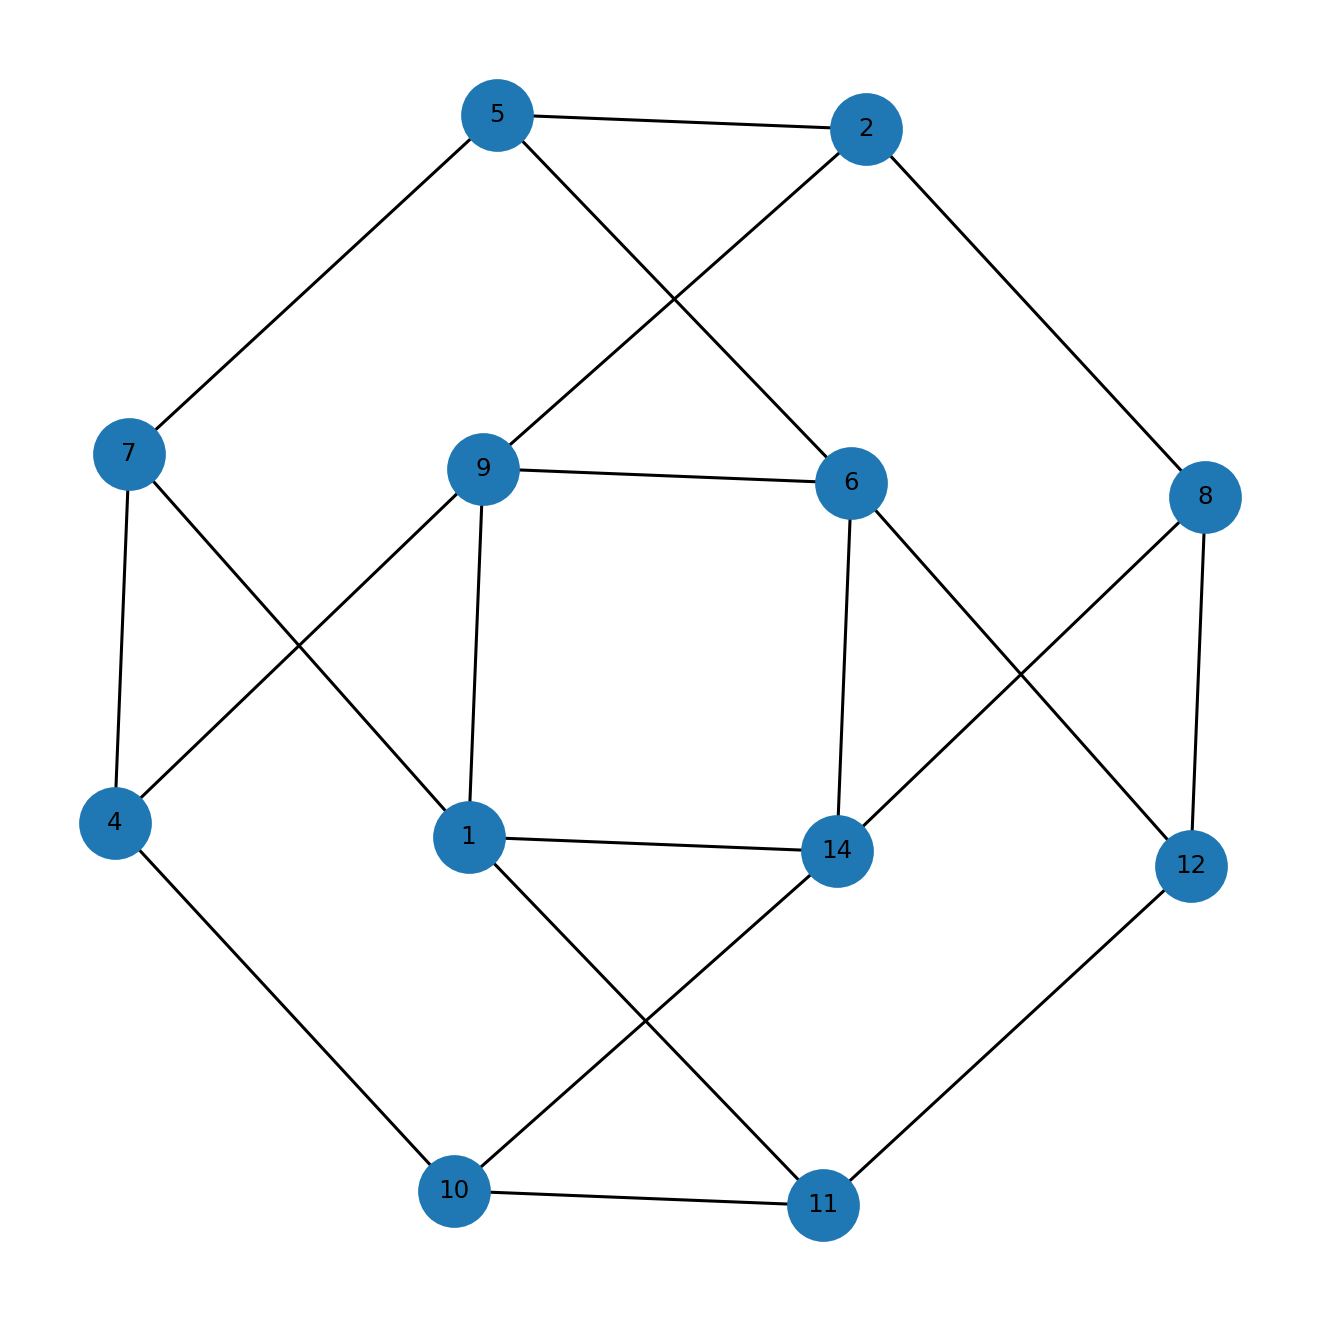

The table this chart was drawn from, first rows:
u, v, kind, ox, oy, x_rel, y_rel
1, 7, proper, 2.0, 4.0, contains, overlap
1, 9, proper, 2.0, 5.0, contains, inside
1, 11, proper, 4.0, 3.0, contains, overlap
1, 14, proper, 1.0, 2.0, contains, overlap
2, 5, proper, 3.0, 4.0, contains, inside
2, 8, proper, 2.0, 1.0, overlap, overlap
2, 9, proper, 1.0, 1.0, overlap, overlap
4, 7, proper, 2.0, 1.0, contains, inside
4, 9, proper, 2.0, 1.0, contains, inside
4, 10, proper, 1.0, 1.0, overlap, inside
5, 6, proper, 2.0, 1.0, overlap, contains
5, 7, proper, 1.0, 3.0, overlap, overlap
6, 9, proper, 2.0, 1.0, contains, inside
6, 12, proper, 2.0, 1.0, contains, inside
6, 14, proper, 1.0, 1.0, contains, inside
8, 12, proper, 2.0, 5.0, contains, inside
8, 14, proper, 1.0, 4.0, contains, overlap
10, 11, proper, 4.0, 3.0, contains, inside
10, 14, proper, 1.0, 3.0, contains, inside
11, 12, proper, 2.0, 3.0, contains, overlap
